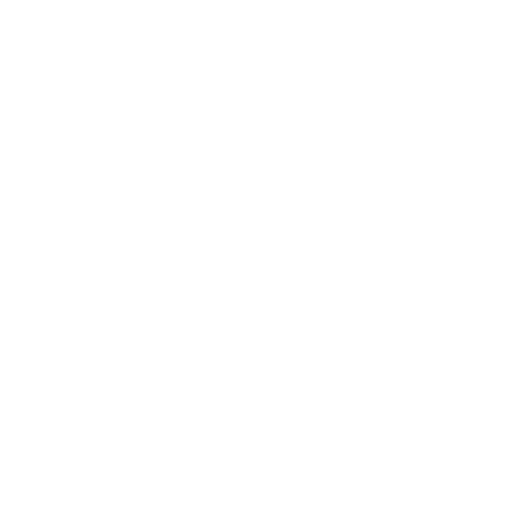
t = 0.00 s
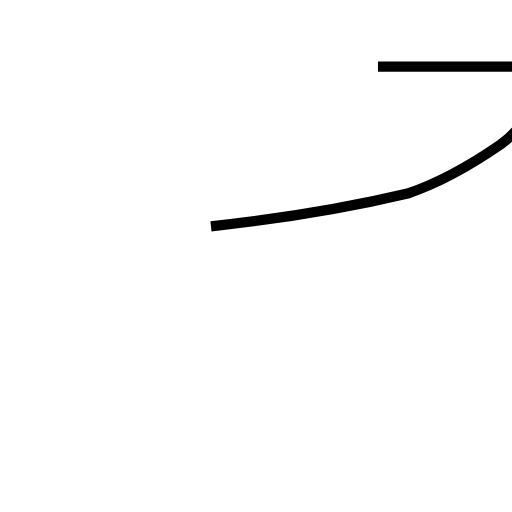
t = 1.58 s
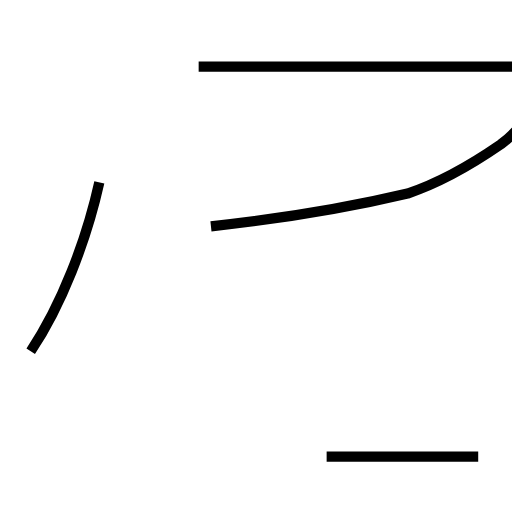
t = 3.09 s
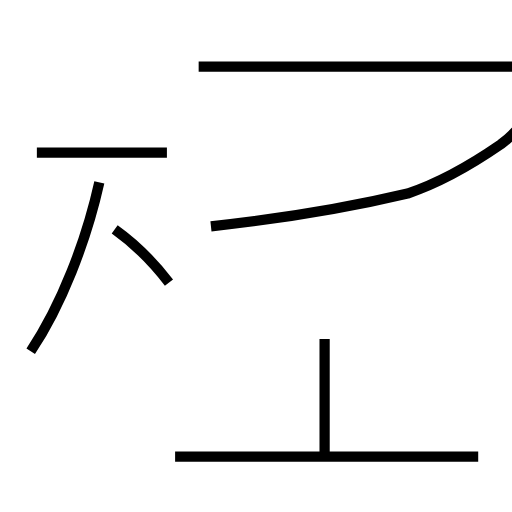
t = 4.47 s
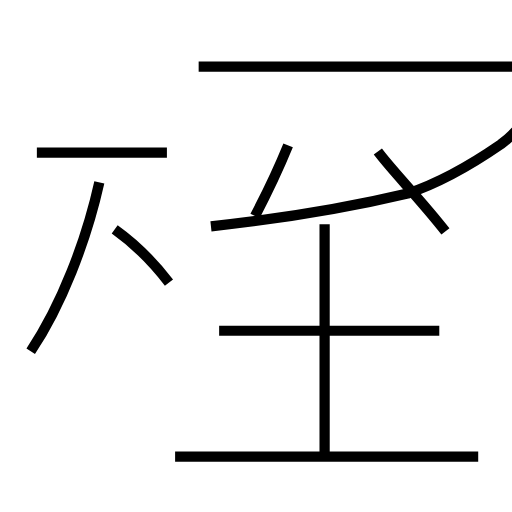
t = 5.99 s
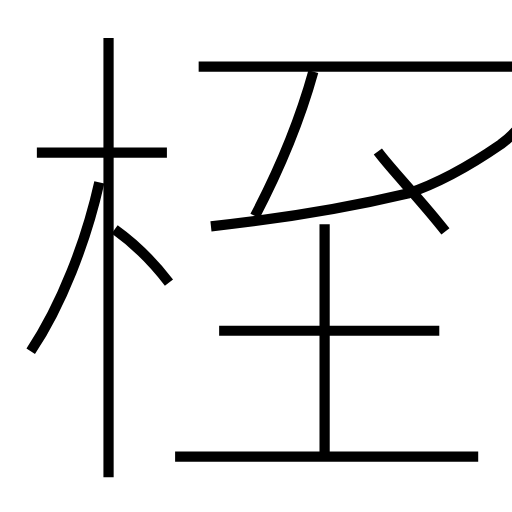
t = 7.50 s

The animated SVG that drew these frames (rendered in a browser with its animation timeline set to each time). Animation: 10 SMIL elements (animate=10); one cycle of 7.50 s.

<?xml version='1.0' encoding='utf-8'?>
<svg viewBox="0.0 -6.0 50.0 50.0" version="1.1" xmlns="http://www.w3.org/2000/svg"><rect x="-1000" y="-1000" width="2000" height="2000" stroke="white" fill="white" /><g style="fill:none;stroke:#000000;stroke-width:1"><path d="M 20.6 -21.9 C 27.1 -22.6 33.5 -23.6 39.8 -25.1 C 43.1 -26.2 46.0 -27.9 48.9 -29.9 C 50.9 -31.4 52.0 -33.0 52.0 -34.9 C 52.0 -36.4 51.2 -37.5 49.9 -37.5 L 19.4 -37.5 " transform="translate(0.0 38.0)" stroke-dasharray="70.16405884317393" stroke-dashoffset="70.16405884317393"><animate attributeName="stroke-dashoffset" from="70.16405884317393" to="0" dur="2.104921765295218s" begin="0s" fill="freeze" /></path><path d="M 3.0 -9.7 C 6.0 -14.2 8.4 -20.4 9.7 -26.2 " transform="translate(0.0 38.0)" stroke-dasharray="17.900427694526297" stroke-dashoffset="17.900427694526297"><animate attributeName="stroke-dashoffset" from="17.900427694526297" to="0" dur="0.5370128308357889s" begin="2.104921765295218s" fill="freeze" /></path><path d="M 46.7 0.6 L 17.1 0.6 " transform="translate(0.0 38.0)" stroke-dasharray="29.6" stroke-dashoffset="29.6"><animate attributeName="stroke-dashoffset" from="29.6" to="0" dur="0.888s" begin="2.641934596131007s" fill="freeze" /></path><path d="M 16.5 -16.4 C 15.2 -18.1 13.3 -20.1 11.2 -21.6 " transform="translate(0.0 38.0)" stroke-dasharray="7.450585280873808" stroke-dashoffset="7.450585280873808"><animate attributeName="stroke-dashoffset" from="7.450585280873808" to="0" dur="0.22351755842621424s" begin="3.5299345961310067s" fill="freeze" /></path><path d="M 16.3 -29.1 L 3.6 -29.1 " transform="translate(0.0 38.0)" stroke-dasharray="12.700000000000001" stroke-dashoffset="12.700000000000001"><animate attributeName="stroke-dashoffset" from="12.700000000000001" to="0" dur="0.381s" begin="3.753452154557221s" fill="freeze" /></path><path d="M 31.7 0.3 L 31.7 -22.1 " transform="translate(0.0 38.0)" stroke-dasharray="22.400000000000002" stroke-dashoffset="22.400000000000002"><animate attributeName="stroke-dashoffset" from="22.400000000000002" to="0" dur="0.672s" begin="4.134452154557221s" fill="freeze" /></path><path d="M 42.9 -11.7 L 21.4 -11.7 " transform="translate(0.0 38.0)" stroke-dasharray="21.5" stroke-dashoffset="21.5"><animate attributeName="stroke-dashoffset" from="21.5" to="0" dur="0.645s" begin="4.8064521545572205s" fill="freeze" /></path><path d="M 43.5 -21.4 C 41.0 -24.6 38.4 -27.2 36.9 -29.2 " transform="translate(0.0 38.0)" stroke-dasharray="10.219750964642243" stroke-dashoffset="10.219750964642243"><animate attributeName="stroke-dashoffset" from="10.219750964642243" to="0" dur="0.30659252893926725s" begin="5.45145215455722s" fill="freeze" /></path><path d="M 24.9 -22.9 C 27.1 -27.1 29.1 -31.6 30.6 -37.0 " transform="translate(0.0 38.0)" stroke-dasharray="15.238331934735779" stroke-dashoffset="15.238331934735779"><animate attributeName="stroke-dashoffset" from="15.238331934735779" to="0" dur="0.45714995804207337s" begin="5.758044683496488s" fill="freeze" /></path><path d="M 10.6 2.6 L 10.6 -40.3" transform="translate(0.0 38.0)" stroke-dasharray="42.9" stroke-dashoffset="42.9"><animate attributeName="stroke-dashoffset" from="42.9" to="0" dur="1.287s" begin="6.215194641538561s" fill="freeze" /></path></g></svg>
